Run: headless pygame with SDL's dummy video driver; simulated clock (each Clock.tick advances the game by its frame time, no real sleeping); random seed 0; keys injected as events and as key.get_pressed() state; no mouse input.
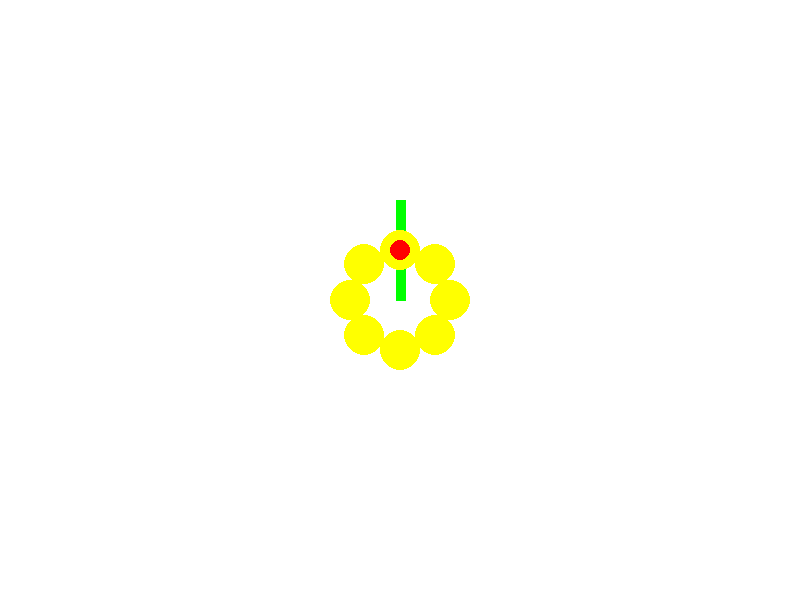
Frame 1 of 4 · flips 1–60 · no input
Frame 2 of 4 · flips 61–180 · tapped SPACE, RETURN · held RIGHT (→), D · screen unchanged from frame 1, image omitted
Frame 3 of 4 · flips 181–300 · held DOWN (↓), S · screen unchanged from frame 2, image omitted
Frame 4 of 4 · flips 301–420 · held LEFT (←), A, UP (↑), W · screen unchanged from frame 3, image omitted

The pygame program that drew these frames:

# -*- coding: utf-8 -*-
"""
Created on Wed Sep 27 21:24:09 2023

@author: DELL
"""

import pygame
import sys
import math

# Inicializar Pygame
pygame.init()

# Configuración de la ventana
ancho, alto = 800, 600
ventana = pygame.display.set_mode((ancho, alto))
pygame.display.set_caption("Flor Detallada")

# Colores
amarillo = (255, 255, 0)
verde = (0, 255, 0)
rojo = (255, 0, 0)

def dibujar_flor(x, y):
    # Dibuja el tallo
    pygame.draw.line(ventana, verde, (x, y), (x, y - 100), 10)

    # Dibuja los pétalos
    for angulo in range(0, 360, 45):
        radianes = math.radians(angulo)
        x_petal = x + 50 * math.cos(radianes)
        y_petal = y - 50 * math.sin(radianes)
        pygame.draw.ellipse(ventana, amarillo, (x_petal - 20, y_petal - 20, 40, 40))

    # Dibuja el centro de la flor
    pygame.draw.circle(ventana, rojo, (x, y - 50), 10)

# Bucle principal
while True:
    for evento in pygame.event.get():
        if evento.type == pygame.QUIT:
            pygame.quit()
            sys.exit()

    ventana.fill((255, 255, 255))
    dibujar_flor(ancho // 2, alto // 2)
    pygame.display.flip()
